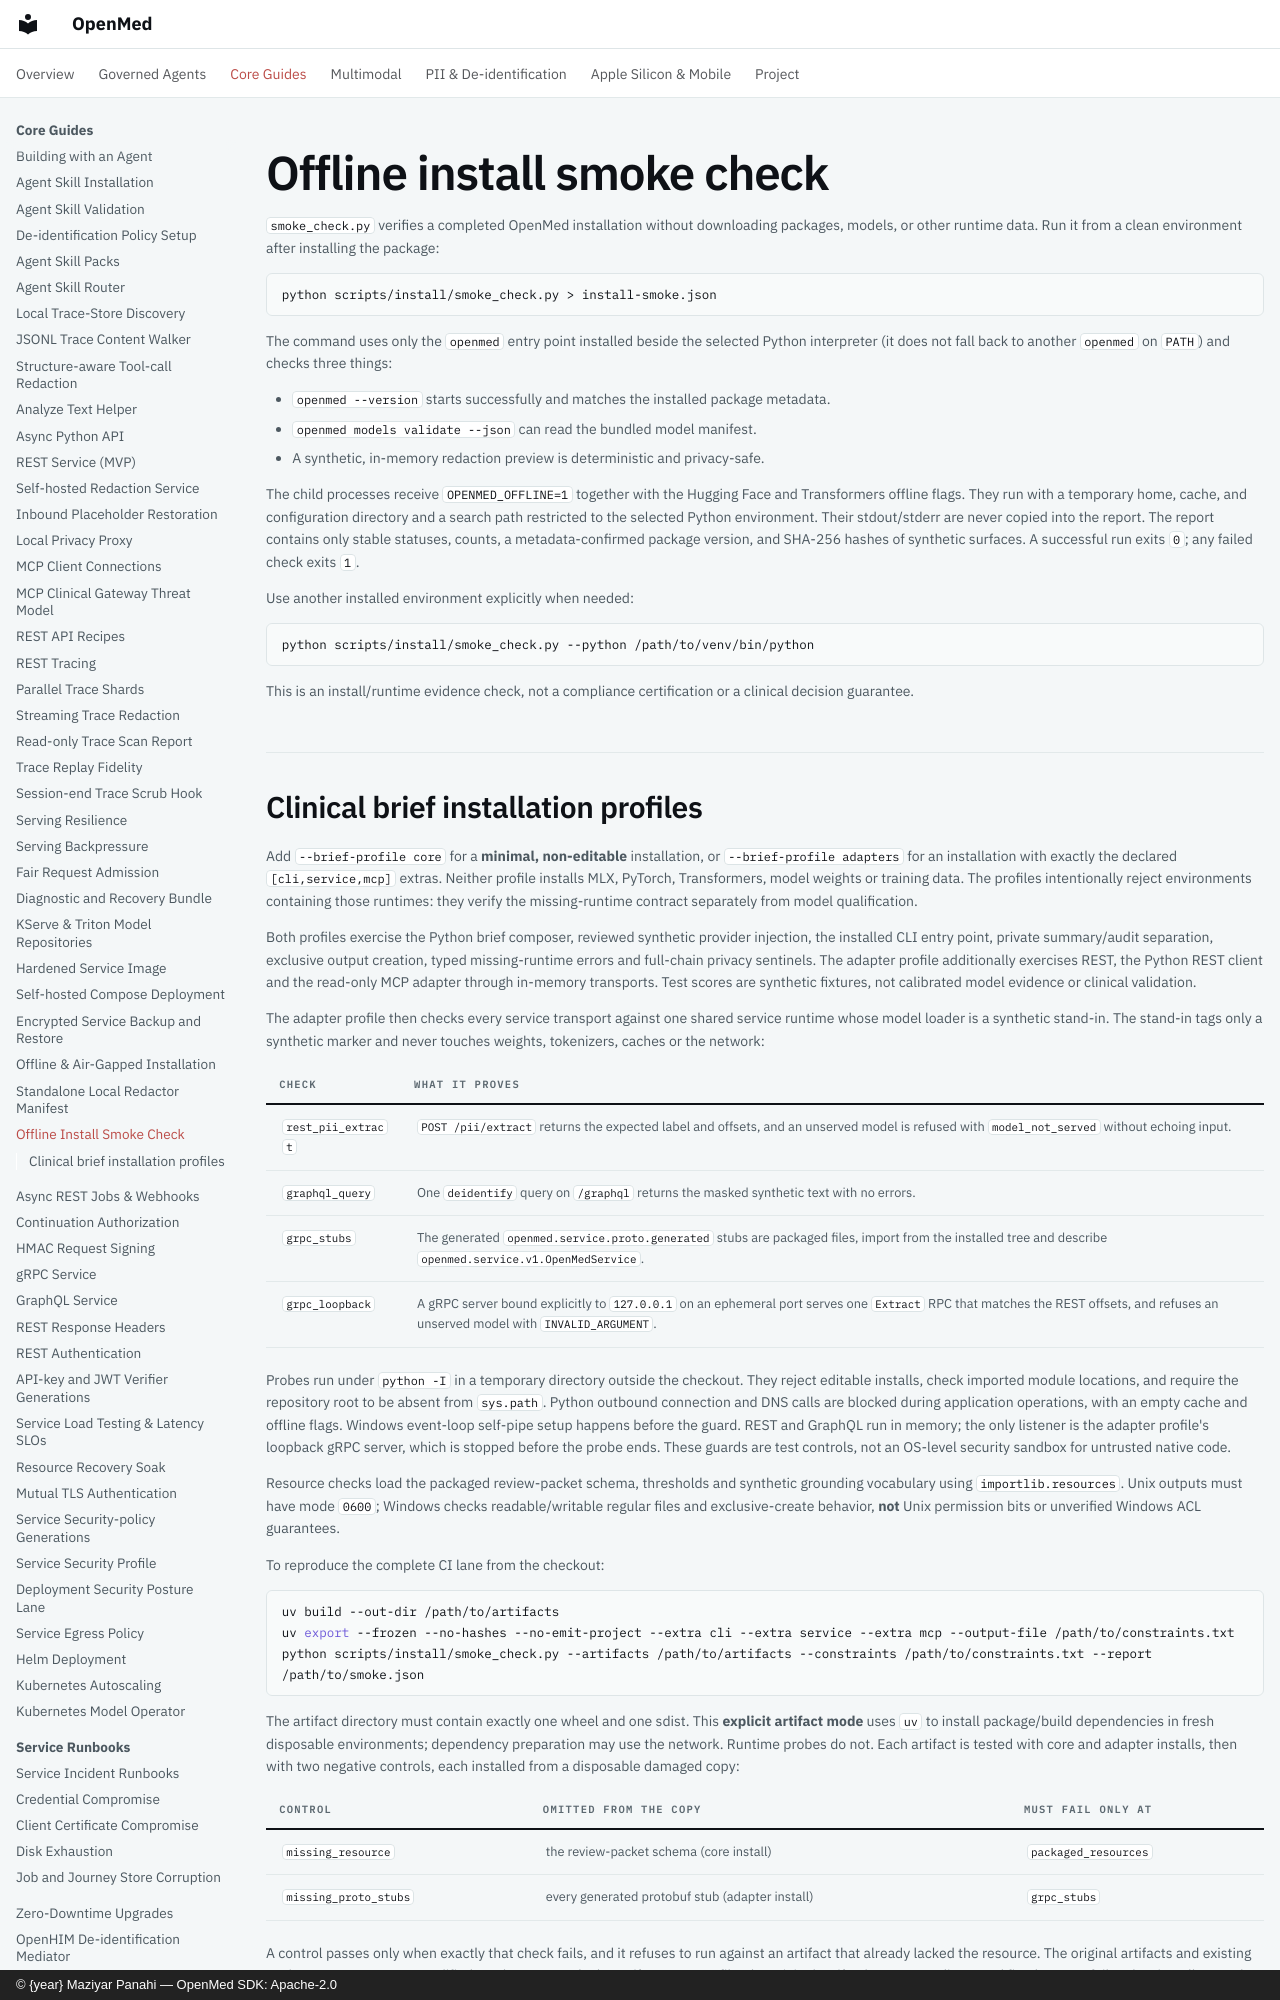

repository: maziyarpanahi/openmed · page: install/smoke-check/index.html · generator: mkdocs · copyright: © {year} Maziyar Panahi — OpenMed SDK: Apache-2.0

# Offline install smoke check

`smoke_check.py` verifies a completed OpenMed installation without downloading
packages, models, or other runtime data. Run it from a clean environment after
installing the package:

```bash
python scripts/install/smoke_check.py > install-smoke.json
```

The command uses only the `openmed` entry point installed beside the selected
Python interpreter (it does not fall back to another `openmed` on `PATH`) and
checks three things:

- `openmed --version` starts successfully and matches the installed package
  metadata.
- `openmed models validate --json` can read the bundled model manifest.
- A synthetic, in-memory redaction preview is deterministic and privacy-safe.

The child processes receive `OPENMED_OFFLINE=1` together with the Hugging Face
and Transformers offline flags. They run with a temporary home, cache, and
configuration directory and a search path restricted to the selected Python
environment. Their stdout/stderr are never copied into the report. The report
contains only stable statuses, counts, a metadata-confirmed package version,
and SHA-256 hashes of synthetic surfaces. A successful run exits `0`; any
failed check exits `1`.

Use another installed environment explicitly when needed:

```bash
python scripts/install/smoke_check.py --python /path/to/venv/bin/python
```

This is an install/runtime evidence check, not a compliance certification or a
clinical decision guarantee.
